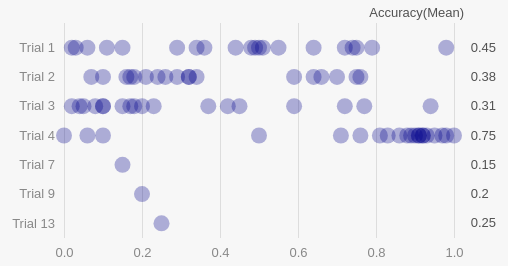
D3 v6 page, settled after 360 driven frames (6 s of simulated time); the page loaded 1 data file(s).


// ── js/main.js
/**
 * Load data from CSV file asynchronously and render scatter plot
 */
 d3.csv("data/experiment_data.csv")
 .then((data) => {
   
   // Convert strings to numbers
   data.forEach((d) => {
     d.accuracy = +d.accuracy;
     d.trial = +d.trial;
   });

   // Initialize chart
   const scatterplot = new Scatterplot(
     { parentElement: "#vis" },
     data
   );

   // Show chart
   scatterplot.updateVis();
 })
 .catch((error) => console.error(error));

// ── js/scatterplot.js
class Scatterplot {

  constructor(_config, _data) {

    this.config = {
      parentElement: _config.parentElement,
      containerWidth: _config.containerWidth || 500,
      containerHeight: _config.containerHeight || 250,
      margin: _config.margin || { top: 25, right: 50, bottom: 20, left: 60 }
    };
    this.data = _data;
    this.initVis();
  }

  initVis() {
    let vis = this;

    vis.width =
      vis.config.containerWidth - vis.config.margin.left - vis.config.margin.right;

    vis.height =
      vis.config.containerHeight - vis.config.margin.top - vis.config.margin.bottom;

    vis.xScale = d3.scaleLinear().range([0, vis.width]);
    vis.yScale = d3.scaleBand().range([0, vis.height]);

    // Initialize axes
    vis.xAxis = d3
      .axisBottom(vis.xScale)
      .ticks(6)
      .tickSize(-vis.height - 10)
      .tickPadding(10)
      .tickFormat((d) => `${d.toFixed(1)}`);

    vis.yAxis = d3
      .axisLeft(vis.yScale)
      .tickFormat((d) => "Trial " + d);

    // Define size of SVG drawing area
    vis.svg = d3
      .select(vis.config.parentElement)
      .attr("width", 500)
      .attr("height",250);

    // Append group element that will contain our actual chart
    // and position it according to the given margin config
    vis.chart = vis.svg
      .append("g")
      .attr(
        "transform",
        `translate(${vis.config.margin.left},${vis.config.margin.top})`
      );

    // Append empty x-axis group and move it to the bottom of the chart
    vis.xAxisG = vis.chart
      .append("g")
      .attr("class", "axis x-axis")
      .attr("transform", `translate(0,${vis.height})`);

    // Append y-axis group
    vis.yAxisG = vis.chart.append("g").attr("class", "axis y-axis");

    // Append y-axis titles
    vis.chart
      .append("text")
      .attr("class", "axis-title")
      .attr("y", 0 - vis.config.margin.top)
      .attr("x", vis.width + 10)
      .attr("dy", ".71em")
      .style("text-anchor", "end")
      .text("Accuracy(Mean)");
  }

  updateVis() {
    let vis = this;

    vis.xValue = (d) => d.accuracy;

    // sort the y-axis value
    vis.data.sort(function (a, b) {
      var keyA = a.trial;
      var keyB = b.trial;
      if (keyA < keyB) return -1;
      if (keyA > keyB) return 1;
      return 0;
    });

    vis.yValue = (d) => d.trial;

    // compute x-axis minimum and maximum
    let minAccuracy = vis.data.map(a => a.accuracy).sort()[0]
    let xMin = minAccuracy < 0 ?  Math.floor(minAccuracy) : 0
    let maxAccuracy = vis.data.map(a => a.accuracy).sort()[vis.data.length-1]
    let xMax = Math.ceil(maxAccuracy)

    // Set the scale input domains
    vis.xScale.domain([xMin, xMax]);
    vis.yScale.domain(vis.data.map(vis.yValue));

    vis.renderVis();
  }


  renderVis() {
    let vis = this;

    // Add circles
    vis.chart
      .selectAll(".point")
      .data(vis.data)
      .enter()
      .append("circle")
      .attr("class", "point")
      .attr("r", 8)
      .attr("cy", (d) => vis.yScale(vis.yValue(d)) + vis.yScale.bandwidth() / 2)
      .attr("cx", (d) => vis.xScale(vis.xValue(d)))
      .attr("fill", "darkblue")
      .attr("opacity", "0.3");

    // Compute the mean for each trial
    let mean = vis.data.reduce((result, item) => {
      result[item.trial] = result[item.trial] || [];
      result[item.trial].push(item);
      return result;
    }, Object.create(null))

    let keys = Object.keys(mean)
    let means = []
    for (let i = 0; i < keys.length; i++) {
      let key = keys[i];
      let len = mean[key].length;
      let sum = mean[key].reduce(function (res, obj) { return res + obj.accuracy; }, 0);
      let currMean = Math.round((sum / len) * 100) / 100;
      means.push({trial: +key, mean: currMean})
    }

    // Add right y-axis
    vis.chart
      .selectAll('.text')
        .data(means)
        .enter()
      .append('text')
        .text(d => d.mean)
        .attr('class', 'custom-paragraph')
        // 4 is the half of the point's radius
        .attr("y", (d) => (vis.yScale(vis.yValue(d)) + vis.yScale.bandwidth() / 2 + 4))
        .attr("x", vis.width + vis.config.margin.right / 3)
        .attr("fill", "#525252")

    vis.xAxisG.call(vis.xAxis).call((g) => g.select(".domain").remove());
    vis.yAxisG.call(vis.yAxis).call((g) => g.select(".domain").remove());
  }
}


### data: data/experiment_data.csv
trial, accuracy
1, 0.03
1, 0.79
1, 0.29
1, 0.64
1, 0.15
1, 0.72
1, 0.49
1, 0.5
1, 0.75
1, 0.11
1, 0.55
1, 0.06
1, 0.36
1, 0.98
1, 0.34
1, 0.48
1, 0.02
1, 0.74
1, 0.44
1, 0.51
4, 0.93
4, 0.9
4, 0.92
4, 0.1
4, 0.98
4, 0.91
4, 0.91
4, 0.97
4, 0.5
4, 0.92
4, 1
4, 0.95
4, 0.88
4, 0.81
4, 0.89
4, 0.83
4, 0.86
4, 0.71
4, 0.76
4, 0.0
4, 0.06
2, 0.26
2, 0.16
2, 0.24
2, 0.29
2, 0.32
2, 0.21
2, 0.07
2, 0.18
2, 0.17
2, 0.75
2, 0.64
2, 0.1
2, 0.7
2, 0.76
2, 0.32
2, 0.66
2, 0.59
7, 0.15
2, 0.34
... 20 more rows